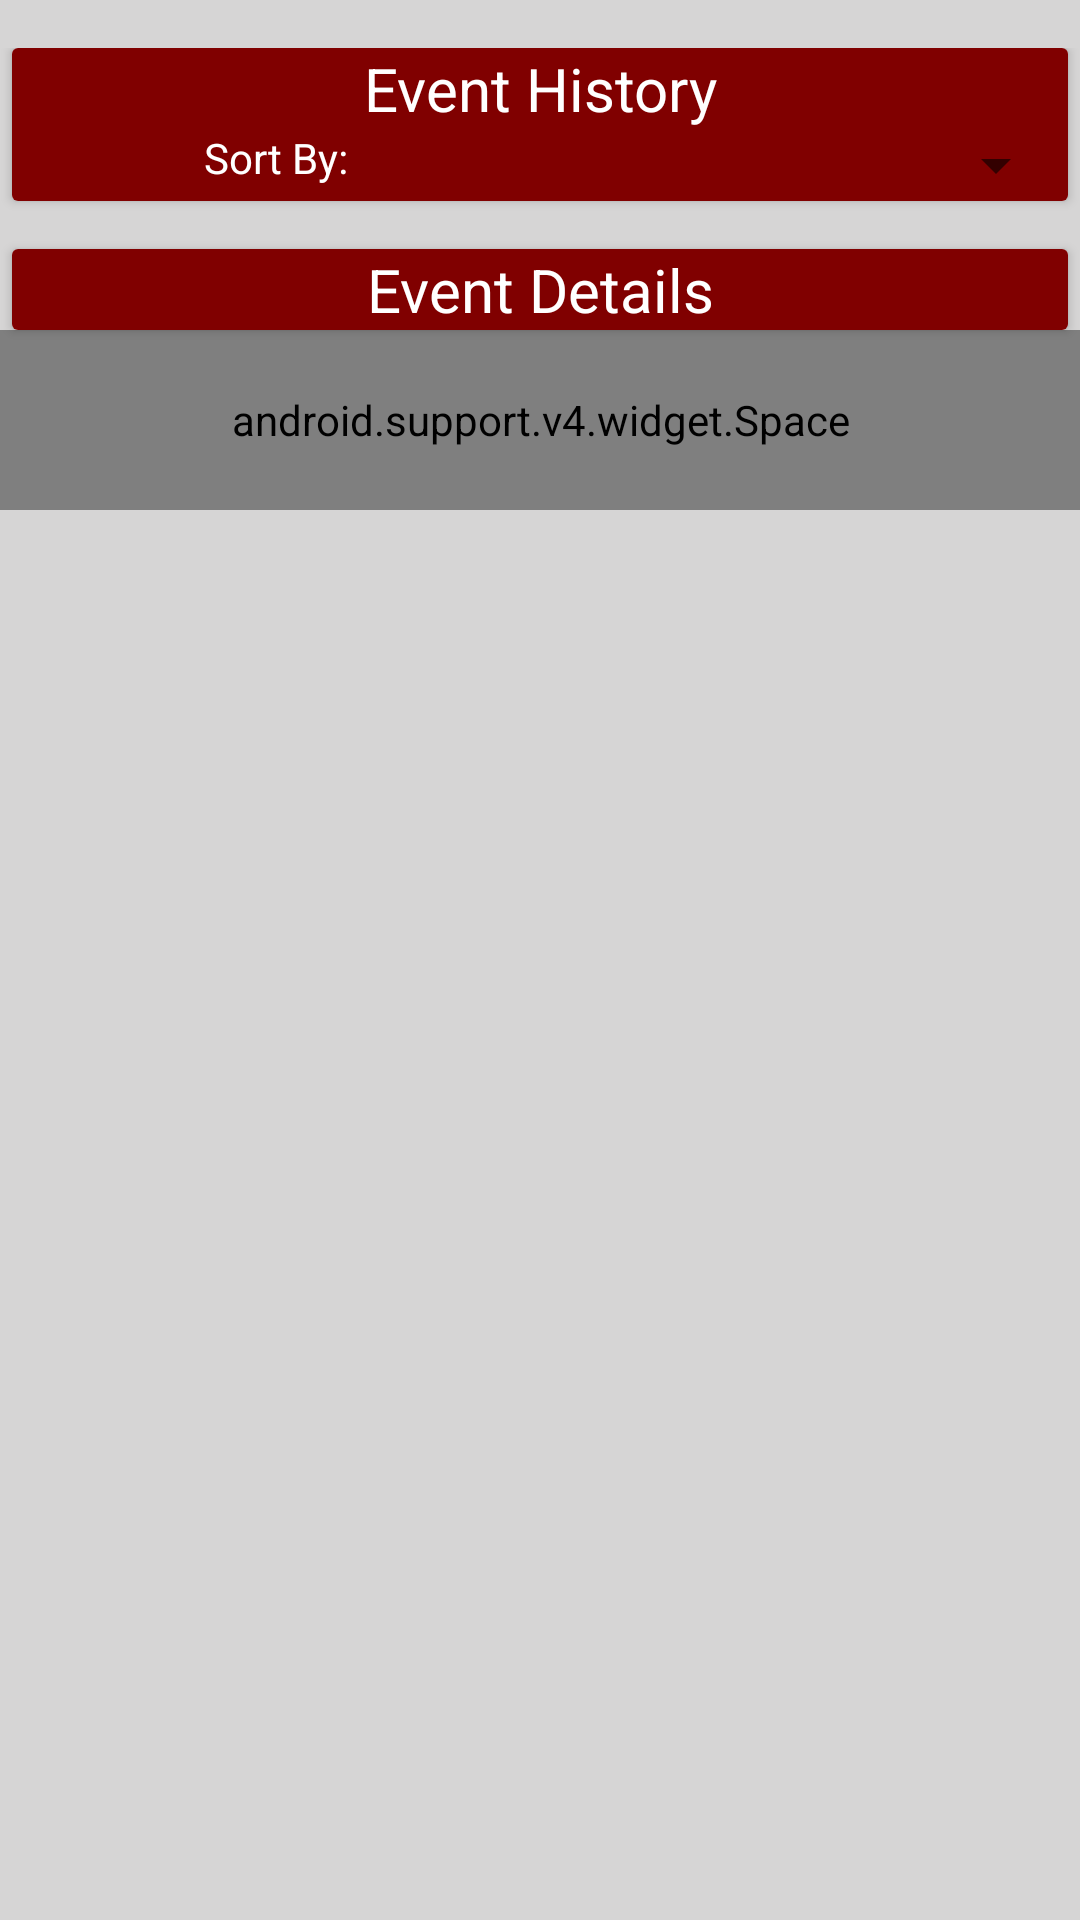

This screen was rendered from an Android layout file. Write that file and the resources it references.
<!-- AndroidManifest.xml: application theme AppTheme -->
<!-- res/layout/fragment_events.xml -->
<?xml version="1.0" encoding="utf-8"?>
<ScrollView
    xmlns:android="http://schemas.android.com/apk/res/android"
    android:layout_width="match_parent"
    android:layout_height="match_parent"
    android:background="@color/light_gray"
    >
  <LinearLayout xmlns:android="http://schemas.android.com/apk/res/android"
      xmlns:app="http://schemas.android.com/apk/res-auto"
      android:layout_width="match_parent"
      android:layout_height="wrap_content"
      android:orientation="vertical"
      android:paddingTop="@dimen/spacing_16dp"
      >
    <android.support.v7.widget.CardView
        android:layout_width="match_parent"
        android:layout_height="wrap_content"
        android:layout_marginLeft="@dimen/spacing_4dp"
        android:layout_marginRight="@dimen/spacing_4dp"
        app:cardCornerRadius="@dimen/cardview_default_radius"
        app:cardElevation="@dimen/cardview_default_elevation"
        >
      <LinearLayout
          android:layout_width="match_parent"
          android:layout_height="wrap_content"
          android:orientation="vertical"
          >
        <TextView
            android:layout_width="match_parent"
            android:layout_height="wrap_content"
            android:background="@color/colorPrimary"
            android:gravity="center"
            android:text="@string/event_history"
            android:textColor="@color/colorWhite"
            android:textSize="@dimen/text_size_20sp"
            />
        <LinearLayout
            android:layout_width="match_parent"
            android:layout_height="wrap_content"
            android:background="@color/colorPrimary"
            android:orientation="horizontal"
            >
          <TextView
              android:layout_width="0dp"
              android:layout_height="wrap_content"
              android:layout_weight="1"
              android:gravity="center"
              android:text="@string/sort_by"
              android:textColor="@color/colorWhite"
              />
          <android.support.v7.widget.AppCompatSpinner
              android:id="@+id/sort"
              android:layout_width="0dp"
              android:layout_height="wrap_content"
              android:layout_weight="1"
              />
        </LinearLayout>
        <android.support.v7.widget.RecyclerView
            android:id="@+id/event_list"
            android:layout_width="match_parent"
            android:layout_height="wrap_content"
            />
      </LinearLayout>
    </android.support.v7.widget.CardView>
    <android.support.v7.widget.CardView
        android:layout_width="match_parent"
        android:layout_height="wrap_content"
        android:layout_marginLeft="@dimen/spacing_4dp"
        android:layout_marginRight="@dimen/spacing_4dp"
        android:layout_marginTop="@dimen/spacing_16dp"
        app:cardCornerRadius="@dimen/cardview_default_radius"
        app:cardElevation="@dimen/cardview_default_elevation"
        >
      <LinearLayout
          android:layout_width="match_parent"
          android:layout_height="wrap_content"
          android:orientation="vertical"
          >
        <TextView
            android:id="@+id/event_name"
            android:layout_width="match_parent"
            android:layout_height="wrap_content"
            android:background="@color/colorPrimary"
            android:gravity="center"
            android:text="@string/event_details"
            android:textColor="@color/colorWhite"
            android:textSize="@dimen/text_size_20sp"
            />
        <android.support.v7.widget.RecyclerView
            android:id="@+id/event_details"
            android:layout_width="match_parent"
            android:layout_height="wrap_content"
            />
      </LinearLayout>
    </android.support.v7.widget.CardView>
    <android.support.v4.widget.Space
        android:layout_width="match_parent"
        android:layout_height="@dimen/spacing_60dp"
        />
  </LinearLayout>
</ScrollView>
<!-- resources referenced by this layout -->
<resources>
  <color name="colorPrimary">#800000	</color>
  <color name="colorWhite">#FFFFFF</color>
  <color name="light_gray">#d6d5d5</color>
  <dimen name="spacing_16dp">16dp</dimen>
  <dimen name="spacing_4dp">4dp</dimen>
  <dimen name="spacing_60dp">60dp</dimen>
  <dimen name="text_size_20sp">20sp</dimen>
  <string name="event_details">Event Details</string>
  <string name="event_history">Event History</string>
  <string name="sort_by">Sort By:</string>
  <style name="AppTheme" parent="Theme.AppCompat.Light.DarkActionBar">
      
      <item name="colorPrimary">@color/colorPrimary</item>
      <item name="colorPrimaryDark">@color/colorPrimaryDark</item>
      <item name="colorAccent">@color/colorAccent</item>
    </style>
  <color name="colorPrimaryDark">#000000</color>
  <color name="colorAccent">#1B1D1C</color>
</resources>
